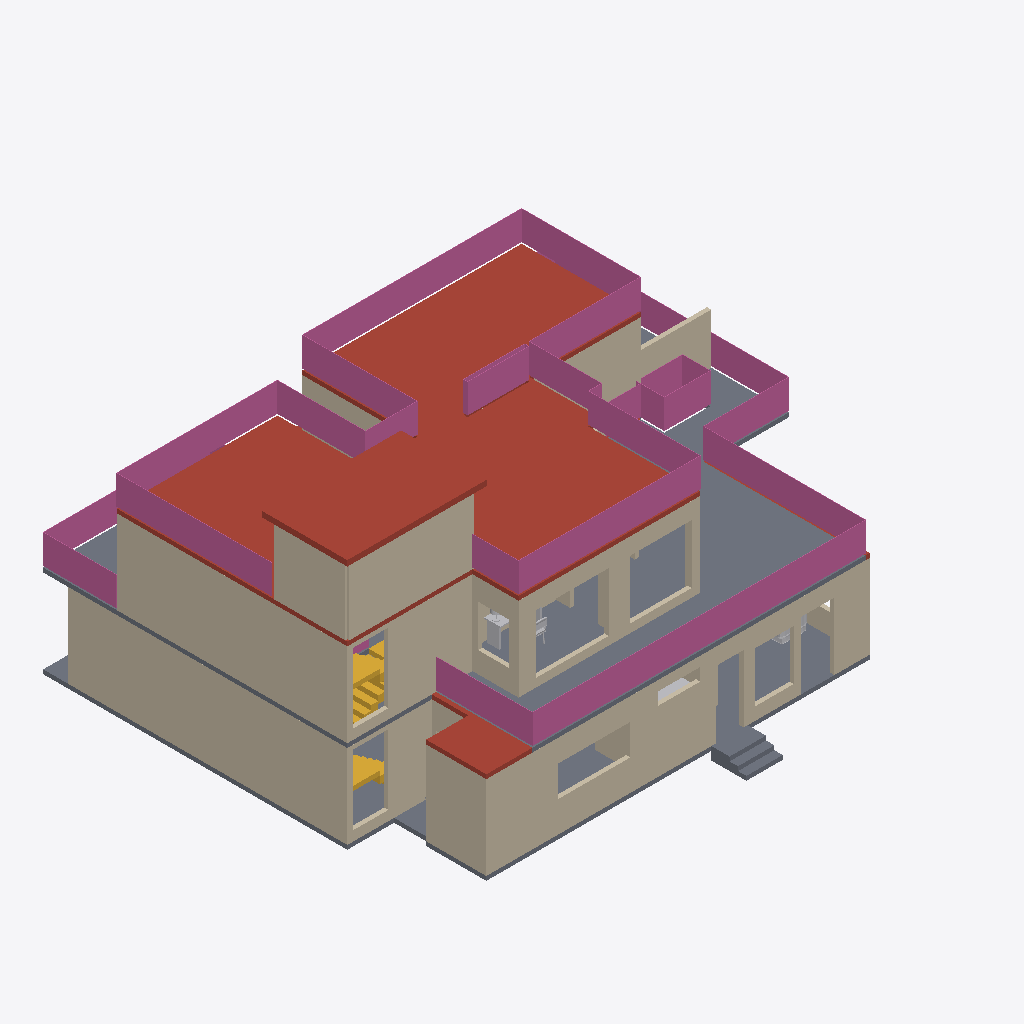
Isometric view of an IFC building model (IFC-SPF (STEP), schema IFC4, length unit millimetre), seen from the south-west, elements coloured by IFC class: 38 walls (beige), 11 railings (pink), 5 slabs (grey), 3 roofs (red-brown), 3 other elements (light grey), 2 stairs (yellow).
Extent 18.3 m × 15.6 m × 9.4 m (x, y, z). Storeys (3): Ground floor at 0.00 m; First floor at 3.15 m; Roof terrace at 6.30 m. Elements (170): 118 IfcWall, 27 IfcFurnishingElement, 15 IfcRailing, 8 IfcSlab, 2 IfcStair.

HEADER;
FILE_DESCRIPTION(('ViewDefinition [DesignTransferView]','PRELIMINARY - ENGINEER TO REVIEW'),'2;1');
FILE_NAME('FloorForge.ifc','2026-09-06T00:00:00',('FloorForge'),('FloorForge'),'FloorForge 0.2','FloorForge','');
FILE_SCHEMA(('IFC4'));
ENDSEC;
DATA;
#12=IFCPROJECT('2a2_X_ZHvSyuOfiZys31j4',$,'My Desired Home','PRELIMINARY - ENGINEER TO REVIEW - NOT FOR CONSTRUCTION',$,$,$,(#6),#11);
#13=IFCSITE('0IND1MtDfK1AbQ2nKV0Yfj',$,'Unsurveyed plot',$,$,#3,$,$,.ELEMENT.,$,$,$,$,$);
#14=IFCBUILDING('3d_qio$hPPbRLetmFAJFuc',$,'Preliminary house',$,$,#3,$,$,.ELEMENT.,$,$,$);
#20=IFCBUILDINGSTOREY('0HSym5oLvSJeN0iAUrC7hc',$,'Ground floor',$,$,#19,$,$,.ELEMENT.,0.0);
#24=IFCBUILDINGSTOREY('3eXoXSnfLPdOwswA1vSL8S',$,'First floor',$,$,#23,$,$,.ELEMENT.,3150.0);
#28=IFCBUILDINGSTOREY('0oKyaDPXXNjQ_BekhUVQO0',$,'Roof terrace',$,$,#27,$,$,.ELEMENT.,6300.0);
#3649=IFCSLAB('2ywNHQ939VBfHe0ZOwFI97',$,'Roof / thickness assumption',$,$,#23,#3648,'ROOF-1',.ROOF.);
#4297=IFCRAILING('0iR7384qHPjBy3MFI9XMl2',$,'Exposed-edge guard',$,$,#27,#4296,'roof-guard-0',.GUARDRAIL.);
#3579=IFCSLAB('30sGG_WCzTRw5hv3$YP8CQ',$,'Floor slab / thickness assumption',$,$,#23,#3578,'SL-1',.FLOOR.);
#4189=IFCRAILING('2P0lFxMKrVYBAsYby1QJCk',$,'Exposed-edge guard',$,$,#23,#4188,'u-terrace-front-guard-0',.GUARDRAIL.);
#109=IFCWALL('20t$2kU0fG4u5ONWjTz5Rv',$,'wall-e7d02531362a30d683','Nominal wall; structural role unverified',$,#19,#108,'wall-e7d02531362a30d683',.NOTDEFINED.);
#4345=IFCSLAB('129fXTOUrVR9K8b5lErjwy',$,'Stair headhouse roof',$,$,#27,#4344,'south-stair-core-1-headhouse-lid',.ROOF.);
#1261=IFCWALL('2ZWFLqSPHQ_Q9JI48K2SGZ',$,'wall-abc2f67261d10b6db3','Nominal wall; structural role unverified',$,#23,#1260,'wall-abc2f67261d10b6db3',.NOTDEFINED.);
#3378=IFCSLAB('1v9wu8f99G2AwTaXePbR7m',$,'Floor slab / thickness assumption',$,$,#19,#3377,'SL-0',.FLOOR.);
#45=IFCWALL('1$792V1i5T59hIsRVOiJOK',$,'wall-38f1ee24cbdae6e4df','Nominal wall; structural role unverified',$,#19,#44,'wall-38f1ee24cbdae6e4df',.NOTDEFINED.);
#269=IFCWALL('09hVmUQhnNRQG5d071wmcZ',$,'wall-328c8f5e7402da880b','Nominal wall; structural role unverified',$,#19,#268,'wall-328c8f5e7402da880b',.NOTDEFINED.);
#1973=IFCWALL('3iV88jLzbRhvo5jjZ1CMIY',$,'south-stair-core-1-roof-wall-left','Nominal wall; structural role unverified',$,#27,#1972,'south-stair-core-1-roof-wall-left',.NOTDEFINED.);
#1325=IFCWALL('2w3kBBRP9HUhAtmZ7B$tT4',$,'wall-cb86348226b20f3d93','Nominal wall; structural role unverified',$,#23,#1324,'wall-cb86348226b20f3d93',.NOTDEFINED.);
#1069=IFCWALL('27hxhjW1jMjQWukm571$GY',$,'wall-3a49239bf798665741','Nominal wall; structural role unverified',$,#19,#1068,'wall-3a49239bf798665741',.NOTDEFINED.);
#1421=IFCWALL('0eEL69wUzGzO$1XaioY7ER',$,'wall-24a22741b9e215ea42','Nominal wall; structural role unverified',$,#23,#1420,'wall-24a22741b9e215ea42',.NOTDEFINED.);
#173=IFCWALL('3GI1zy9SjQfApwUKKY1pSj',$,'wall-8a3bbf4db59402c593','Nominal wall; structural role unverified',$,#19,#172,'wall-8a3bbf4db59402c593',.NOTDEFINED.);
#1277=IFCWALL('1Vlzst2yHH9OwtuYhgLXOl',$,'wall-00d425b22663d867c5','Nominal wall; structural role unverified',$,#23,#1276,'wall-00d425b22663d867c5',.NOTDEFINED.);
#1959=IFCWALL('10s1J2gjfLsgEN8$Zi8VoV',$,'south-stair-core-1-roof-wall-rear','Nominal wall; structural role unverified',$,#27,#1958,'south-stair-core-1-roof-wall-rear',.NOTDEFINED.);
#4099=IFCRAILING('2zhI0Q4R9HOuZOBZ6R_kYF',$,'Exposed-edge guard',$,$,#23,#4098,'u-bedroom-balcony-guard-0',.GUARDRAIL.);
#765=IFCWALL('1YeW6mqpjIjRhaxppN7LXq',$,'wall-70d088e9d70a614192','Nominal wall; structural role unverified',$,#19,#764,'wall-70d088e9d70a614192',.NOTDEFINED.);
#4219=IFCRAILING('2d473TMuDKL9XLLy3i8WYN',$,'Exposed-edge guard',$,$,#23,#4218,'u-terrace-north-guard-0',.GUARDRAIL.);
#4259=IFCRAILING('2NxESxLubTbRXmgyLoy66b',$,'Exposed-edge guard',$,$,#23,#4258,'u-terrace-north-guard-2',.GUARDRAIL.);
#3489=IFCSLAB('1H2xQyMWjOWwhf9S0zY7ij',$,'Roof / thickness assumption',$,$,#19,#3488,'ROOF-0',.ROOF.);
#189=IFCWALL('0Ad20g$BjGFuIvS92FWS_S',$,'wall-ef57e2300ecfc9ca25','Nominal wall; structural role unverified',$,#19,#188,'wall-ef57e2300ecfc9ca25',.NOTDEFINED.);
#1629=IFCWALL('0XHDoF10DMcw0f4h109t$c',$,'wall-75036aba8283538bf1','Nominal wall; structural role unverified',$,#23,#1628,'wall-75036aba8283538bf1',.NOTDEFINED.);
#1693=IFCWALL('2Iyafv_kfQDP9JxgWZxjzo',$,'wall-51478f582458ea84ee','Nominal wall; structural role unverified',$,#23,#1692,'wall-51478f582458ea84ee',.NOTDEFINED.);
#77=IFCWALL('0RgIryvy9OQAInLyD1RxkK',$,'wall-762bd72ca31a1fbdf8','Nominal wall; structural role unverified',$,#19,#76,'wall-762bd72ca31a1fbdf8',.NOTDEFINED.);
#1389=IFCWALL('392HKEyd1R4gLU8TsXI6$w',$,'wall-cfe92a471ba6e2b791','Nominal wall; structural role unverified',$,#23,#1388,'wall-cfe92a471ba6e2b791',.NOTDEFINED.);
#1293=IFCWALL('1L$pWH5eLJvORMQiWQqVuF',$,'wall-c02905fc778cf01cd1','Nominal wall; structural role unverified',$,#23,#1292,'wall-c02905fc778cf01cd1',.NOTDEFINED.);
#1917=IFCWALL('1$UsSx9I1PWwWrE9IwtVvK',$,'u-balcony-privacy','Nominal wall; structural role unverified',$,#23,#1916,'u-balcony-privacy',.NOTDEFINED.);
#4331=IFCRAILING('2$_Cz_eD9Jm9mcvC_T80Px',$,'Exposed-edge guard',$,$,#27,#4330,'roof-guard-2',.GUARDRAIL.);
#1037=IFCWALL('2JyA5BdZjQMOUhKyli2YMv',$,'wall-76f8bd409730802c31','Nominal wall; structural role unverified',$,#19,#1036,'wall-76f8bd409730802c31',.NOTDEFINED.);
#61=IFCWALL('3IQNOIYRLRE8yXkHr692m3',$,'wall-aa4bb2ad1430620937','Nominal wall; structural role unverified',$,#19,#60,'wall-aa4bb2ad1430620937',.NOTDEFINED.);
#4311=IFCRAILING('1jBZe$p6DQvvJlLBz$gUZo',$,'Exposed-edge guard',$,$,#27,#4310,'roof-guard-1',.GUARDRAIL.);
#3854=IFCSTAIR('0IoQwsf1fJjRzWy3mK_lLM',$,'Linked U staircase',$,$,#19,#3853,'south-stair-core-0',.HALF_TURN_STAIR.);
#4203=IFCRAILING('1A60zfVanHEvE8lWQyEbY8',$,'Exposed-edge guard',$,$,#23,#4202,'u-terrace-front-guard-1',.GUARDRAIL.);
#4173=IFCRAILING('2zMYQ_ys5SIf7Ah4Izy9D_',$,'Exposed-edge guard',$,$,#23,#4172,'u-studio-terrace-guard-0',.GUARDRAIL.);
#1565=IFCWALL('0mVRMbX69NRA$EJV33DMfZ',$,'wall-382baadd62153b229b','Nominal wall; structural role unverified',$,#23,#1564,'wall-382baadd62153b229b',.NOTDEFINED.);
#2554=IFCSLAB('3aBSUcBe5LtP_v1QAy_Bct',$,'Dining entrance step',$,$,#19,#2553,'g-dining-east-step-2',.LANDING.);
#4237=IFCRAILING('22jSEpt4vMC855oXgP2EJ6',$,'Exposed-edge guard',$,$,#23,#4236,'u-terrace-north-guard-1',.GUARDRAIL.);
#4059=IFCSTAIR('3zdJscoLHNr8spV6WOz_Xz',$,'Linked U staircase',$,$,#23,#4058,'south-stair-core-1',.HALF_TURN_STAIR.);
#5118=IFCFURNISHINGELEMENT('30AFWF8U1IgRhqomx1cgqM',$,'Desk','Authored furniture assembly',$,#23,#5117,'u-office/desk');
#749=IFCWALL('20HBh4$ajT988QLT2deXT3',$,'wall-071c1c30bed09acf52','Nominal wall; structural role unverified',$,#19,#748,'wall-071c1c30bed09acf52',.NOTDEFINED.);
#2540=IFCSLAB('32O8d562rGtAqcMHu5Rmee',$,'Dining entrance step',$,$,#19,#2539,'g-dining-east-step-1',.LANDING.);
#2526=IFCSLAB('3ThdxXnWfI1xyKiw8SBK1T',$,'Dining entrance step',$,$,#19,#2525,'g-dining-east-step-0',.LANDING.);
#1229=IFCWALL('1aq6BCyo5SJf2AgCiuZmzx',$,'wall-71fc4aa00938451f5c','Nominal wall; structural role unverified',$,#19,#1228,'wall-71fc4aa00938451f5c',.NOTDEFINED.);
#301=IFCWALL('3bs8_ljDvPPOMbGjtty36e',$,'wall-29eab0b5925242d765','Nominal wall; structural role unverified',$,#19,#300,'wall-29eab0b5925242d765',.NOTDEFINED.);
#1613=IFCWALL('2HZ8ctRBDQoew85ES9TKHO',$,'wall-82fa9f802bed8254de','Nominal wall; structural role unverified',$,#23,#1612,'wall-82fa9f802bed8254de',.NOTDEFINED.);
#141=IFCWALL('1Jr57V4BvVOv1UawoF2hyo',$,'wall-594f4132793d9c1401','Nominal wall; structural role unverified',$,#19,#140,'wall-594f4132793d9c1401',.NOTDEFINED.);
#1053=IFCWALL('1F8$8Y36jJOgYh1qbDWb4p',$,'wall-abd94ee470a5db979b','Nominal wall; structural role unverified',$,#19,#1052,'wall-abd94ee470a5db979b',.NOTDEFINED.);
#4926=IFCFURNISHINGELEMENT('1h4y6tffnMC84IBglG$mDw',$,'Mandir','Authored furniture assembly',$,#19,#4925,'g-puja/mandir');
#1901=IFCWALL('0b8CwSMCHMavbQRBBzguOe',$,'wall-a3ee0c0d0f5d3798eb','Nominal wall; structural role unverified',$,#23,#1900,'wall-a3ee0c0d0f5d3798eb',.NOTDEFINED.);
#4650=IFCFURNISHINGELEMENT('3zHpyeOTLL68AFMhvkqOc0',$,'Sofa','Authored furniture assembly',$,#19,#4649,'g-drawing/sofa');
#1469=IFCWALL('0KzoA1CjjOEfl4QS3j61x2',$,'wall-18e155f98f87fc67cf','Nominal wall; structural role unverified',$,#23,#1468,'wall-18e155f98f87fc67cf',.NOTDEFINED.);
#1741=IFCWALL('0KHhFDtUDQ4u158QF0vT0J',$,'wall-cf365bad57a79e45e6','Nominal wall; structural role unverified',$,#23,#1740,'wall-cf365bad57a79e45e6',.NOTDEFINED.);
#1357=IFCWALL('1ACrsAsXTTGvv_HJiXlND3',$,'wall-5c6b1bb65c1e2a498b','Nominal wall; structural role unverified',$,#23,#1356,'wall-5c6b1bb65c1e2a498b',.NOTDEFINED.);
#125=IFCWALL('1$vEwMWuzN6xpWNCSMOvNO',$,'wall-22e984f6c8c85b2607','Nominal wall; structural role unverified',$,#19,#124,'wall-22e984f6c8c85b2607',.NOTDEFINED.);
#4077=IFCRAILING('0BAgKL4ynTg8EKynCsVmWn',$,'Exposed-edge guard',$,$,#23,#4076,'south-stair-core-well-guard-1-right',.GUARDRAIL.);
#205=IFCWALL('2LEUw0KS5UePYoNnRRvzVQ',$,'wall-830dd240f359429688','Nominal wall; structural role unverified',$,#19,#204,'wall-830dd240f359429688',.NOTDEFINED.);
#93=IFCWALL('0vB705bSvRxQuWg2akHM9G',$,'wall-aa4bb2ad1430620937-2','Nominal wall; structural role unverified',$,#19,#92,'wall-aa4bb2ad1430620937-2',.NOTDEFINED.);
#1405=IFCWALL('2qEfGmDvzI$OjHrrfjNsJ$',$,'wall-7a08c7dfa5f547531c','Nominal wall; structural role unverified',$,#23,#1404,'wall-7a08c7dfa5f547531c',.NOTDEFINED.);
#317=IFCWALL('2P55v7J8HPtBNjgw_CwSNx',$,'wall-07afb1e4028e24025b','Nominal wall; structural role unverified',$,#19,#316,'wall-07afb1e4028e24025b',.NOTDEFINED.);
#1341=IFCWALL('0uNQWuEg5Hafsp570abmWp',$,'wall-8ee7837404034f8ba7','Nominal wall; structural role unverified',$,#23,#1340,'wall-8ee7837404034f8ba7',.NOTDEFINED.);
ENDSEC;
